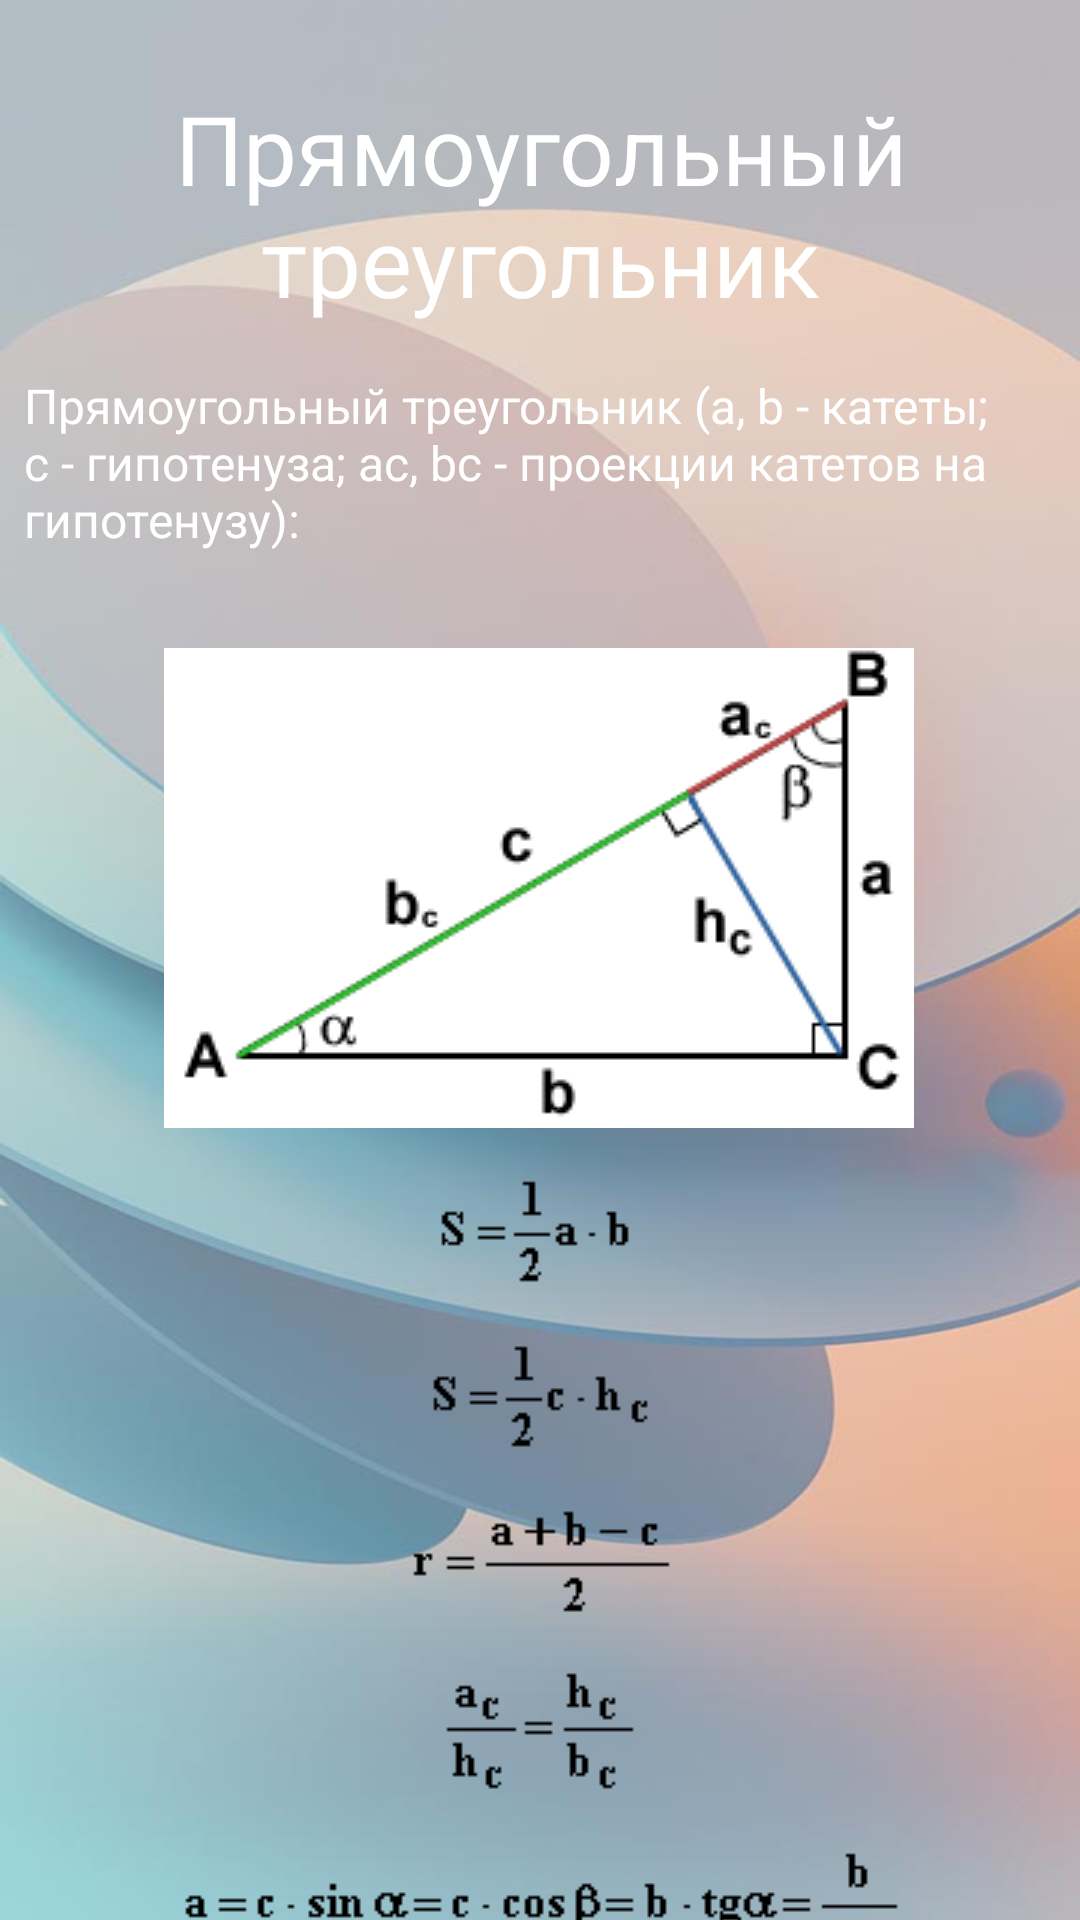

Layout XML and referenced resources for this Android screen:
<!-- AndroidManifest.xml: application theme Theme.VolumeAreaApp -->
<!-- res/layout/activity_f2.xml -->
<?xml version="1.0" encoding="utf-8"?>
<androidx.constraintlayout.widget.ConstraintLayout xmlns:android="http://schemas.android.com/apk/res/android"
    xmlns:app="http://schemas.android.com/apk/res-auto"
    xmlns:tools="http://schemas.android.com/tools"
    android:id="@+id/main"
    android:layout_width="match_parent"
    android:layout_height="match_parent"
    android:background="@drawable/back2"
    tools:context=".F2">

    <TextView
        android:id="@+id/f1TitleTextView"
        android:layout_width="0dp"
        android:layout_height="wrap_content"
        android:layout_marginTop="28dp"
        android:gravity="center"
        android:text="@string/right_angled_triangle"
        android:textColor="@color/white"
        android:textSize="32sp"
        app:layout_constraintEnd_toEndOf="parent"
        app:layout_constraintHorizontal_bias="0.0"
        app:layout_constraintStart_toStartOf="parent"
        app:layout_constraintTop_toTopOf="parent" />

    <TextView
        android:id="@+id/f1_textView"
        android:layout_width="0dp"
        android:layout_height="wrap_content"
        android:layout_marginTop="8dp"
        android:padding="8dp"
        android:text="Прямоугольный треугольник (a, b - катеты; c - гипотенуза; ac, bc - проекции катетов на гипотенузу):"
        android:textColor="@color/white"
        android:textSize="16sp"
        app:layout_constraintEnd_toEndOf="parent"
        app:layout_constraintHorizontal_bias="0.0"
        app:layout_constraintStart_toStartOf="parent"
        app:layout_constraintTop_toBottomOf="@+id/f1TitleTextView" />

    <ImageView
        android:id="@+id/imageView2"
        android:layout_width="wrap_content"
        android:layout_height="wrap_content"
        android:layout_marginTop="24dp"
        android:src="@drawable/f2"
        app:layout_constraintEnd_toEndOf="parent"
        app:layout_constraintHorizontal_bias="0.496"
        app:layout_constraintStart_toStartOf="parent"
        app:layout_constraintTop_toBottomOf="@+id/f1_textView" />

    <ImageView
        android:id="@+id/imageView3"
        android:layout_width="wrap_content"
        android:layout_height="wrap_content"
        android:layout_marginTop="12dp"
        android:src="@drawable/f2_1"
        app:layout_constraintEnd_toEndOf="parent"
        app:layout_constraintHorizontal_bias="0.498"
        app:layout_constraintStart_toStartOf="parent"
        app:layout_constraintTop_toBottomOf="@+id/imageView2" />

    <ImageView
        android:id="@+id/imageView4"
        android:layout_width="wrap_content"
        android:layout_height="wrap_content"
        android:layout_marginTop="12dp"
        android:src="@drawable/f2_2"
        app:layout_constraintEnd_toEndOf="parent"
        app:layout_constraintStart_toStartOf="parent"
        app:layout_constraintTop_toBottomOf="@+id/imageView3" />

    <ImageView
        android:id="@+id/imageView5"
        android:layout_width="wrap_content"
        android:layout_height="wrap_content"
        android:layout_marginTop="12dp"
        android:src="@drawable/f2_3"
        app:layout_constraintEnd_toEndOf="parent"
        app:layout_constraintStart_toStartOf="parent"
        app:layout_constraintTop_toBottomOf="@+id/imageView4" />

    <ImageView
        android:id="@+id/imageView6"
        android:layout_width="wrap_content"
        android:layout_height="wrap_content"
        android:layout_marginTop="12dp"
        android:src="@drawable/f2_4"
        app:layout_constraintEnd_toEndOf="parent"
        app:layout_constraintStart_toStartOf="parent"
        app:layout_constraintTop_toBottomOf="@+id/imageView5" />

    <ImageView
        android:id="@+id/imageView7"
        android:layout_width="wrap_content"
        android:layout_height="wrap_content"
        android:layout_marginTop="12dp"
        android:src="@drawable/f2_5"
        app:layout_constraintEnd_toEndOf="parent"
        app:layout_constraintStart_toStartOf="parent"
        app:layout_constraintTop_toBottomOf="@+id/imageView6" />

</androidx.constraintlayout.widget.ConstraintLayout>
<!-- resources referenced by this layout -->
<resources>
  <!-- drawable back2: jpg bitmap (drawable, 28486 bytes) -->
  <!-- drawable f2: gif bitmap (drawable, 3886 bytes) -->
  <!-- drawable f2_1: gif bitmap (drawable, 1012 bytes) -->
  <!-- drawable f2_2: gif bitmap (drawable, 1025 bytes) -->
  <!-- drawable f2_3: gif bitmap (drawable, 1022 bytes) -->
  <!-- drawable f2_4: gif bitmap (drawable, 1034 bytes) -->
  <!-- drawable f2_5: gif bitmap (drawable, 1307 bytes) -->
  <string name="right_angled_triangle">Прямоугольный\nтреугольник</string>
  <style name="Theme.VolumeAreaApp" parent="Base.Theme.VolumeAreaApp" />
  <style name="Base.Theme.VolumeAreaApp" parent="Theme.Material3.DayNight">
          
          
      </style>
  <!-- not gathered from this repository: default colours our renderer supplied (Android Studio template values) -->
  <color name="white">#FFFFFFFF</color>
</resources>
